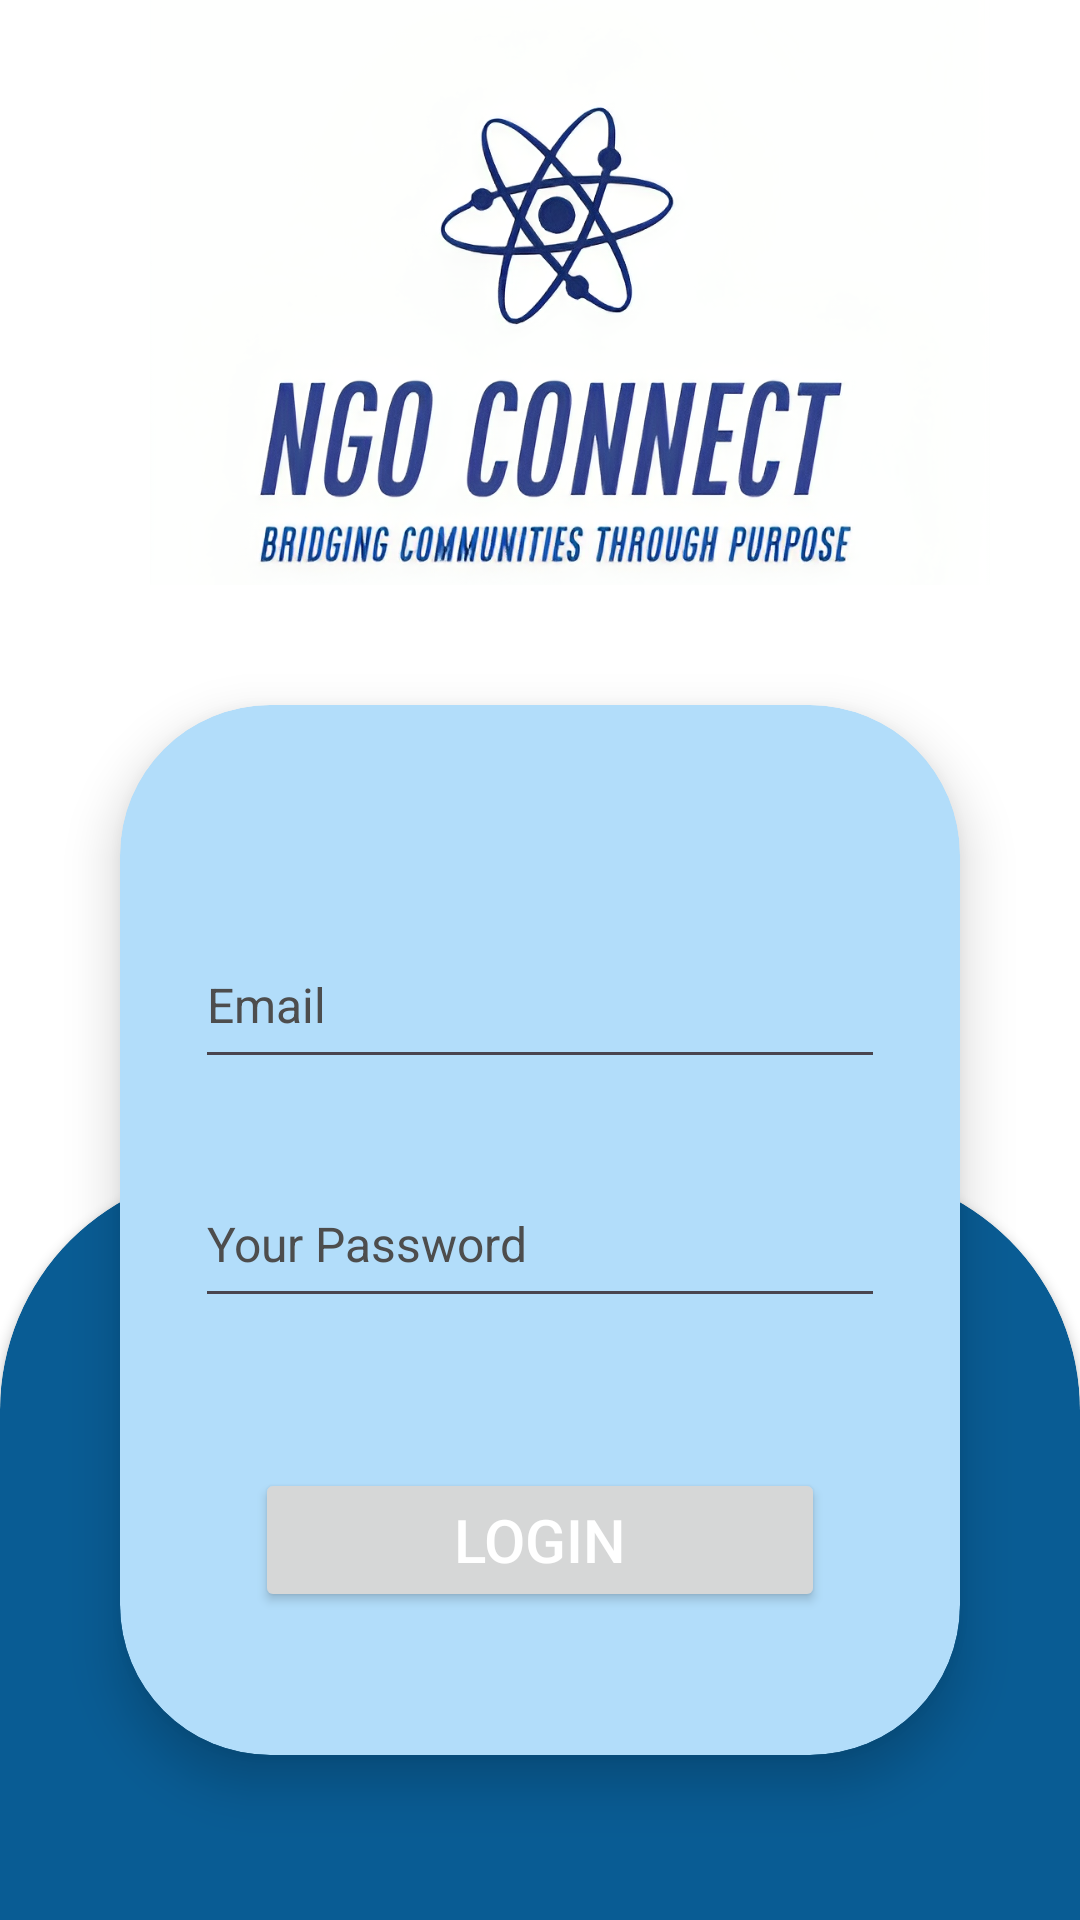

Layout XML and referenced resources for this Android screen:
<!-- AndroidManifest.xml: application theme Theme.NGOConnectApp -->
<!-- res/layout/activity_ngo_login.xml -->
<?xml version="1.0" encoding="utf-8"?>
<androidx.constraintlayout.widget.ConstraintLayout xmlns:android="http://schemas.android.com/apk/res/android"
    xmlns:app="http://schemas.android.com/apk/res-auto"
    xmlns:tools="http://schemas.android.com/tools"
    android:layout_width="match_parent"
    android:layout_height="match_parent"
    android:background="@color/white"
    tools:context=".NgoLoginActivity">

    <androidx.cardview.widget.CardView
        android:layout_width="0dp"
        android:layout_height="806dp"
        android:layout_marginTop="390dp"
        app:cardBackgroundColor="@color/bg_color"
        app:cardCornerRadius="80dp"
        app:layout_constraintEnd_toEndOf="parent"
        app:layout_constraintStart_toStartOf="parent"
        app:layout_constraintTop_toTopOf="parent">

        <TextView
            android:layout_width="wrap_content"
            android:layout_height="wrap_content"
            android:layout_marginLeft="20dp"
            android:layout_marginTop="280dp"
            android:layout_marginRight="20dp"
            android:layout_marginBottom="50dp"
            android:text="@string/terms_conditions"
            android:textColor="@color/white"
            android:textSize="16sp"
            android:textStyle="italic">

        </TextView>

    </androidx.cardview.widget.CardView>

    <ImageView
        android:id="@+id/imageView7"
        android:layout_width="280dp"
        android:layout_height="195dp"
        android:layout_marginStart="20dp"
        android:background="@color/white"
        android:scaleType="centerCrop"
        android:src="@drawable/applogo"
        app:layout_constraintEnd_toEndOf="parent"
        app:layout_constraintStart_toStartOf="parent"
        app:layout_constraintTop_toTopOf="parent" />

    <androidx.cardview.widget.CardView
        android:layout_width="280dp"
        android:layout_height="350dp"
        android:layout_marginTop="40dp"
        app:cardBackgroundColor="#B2DDFA"
        app:cardCornerRadius="50dp"
        app:cardElevation="10dp"
        app:layout_constraintEnd_toEndOf="parent"
        app:layout_constraintStart_toStartOf="parent"
        app:layout_constraintTop_toBottomOf="@+id/imageView7">

        <LinearLayout
            android:layout_width="match_parent"
            android:layout_height="match_parent"
            android:layout_margin="25dp"
            android:orientation="vertical">

            <EditText
                android:id="@+id/etEmailLogin"
                android:layout_width="match_parent"
                android:layout_height="wrap_content"
                android:layout_marginTop="50dp"
                android:hint="@string/emailStr"
                android:inputType="text|textEmailAddress"
                android:paddingTop="14dp"
                android:paddingBottom="14dp"
                android:textColor="@color/black"
                android:textColorHint="@color/dark_grey"
                android:textSize="16sp">

            </EditText>

            <EditText
                android:id="@+id/etPasswordLogin"
                android:layout_width="match_parent"
                android:layout_height="wrap_content"
                android:layout_marginTop="30dp"
                android:hint="@string/create_psswd"
                android:inputType="text|textPassword"
                android:paddingTop="14dp"
                android:paddingBottom="14dp"
                android:textColor="@color/black"
                android:textColorHint="@color/dark_grey"
                android:textSize="16sp">

            </EditText>

            <Button
                android:id="@+id/btnLogin"
                android:layout_width="match_parent"
                android:layout_height="wrap_content"
                android:layout_gravity="center"
                android:layout_marginLeft="20dp"
                android:layout_marginTop="50dp"
                android:layout_marginRight="20dp"
                android:text="Login"
                android:textColor="@color/white"
                android:textSize="20sp">

            </Button>

        </LinearLayout>

    </androidx.cardview.widget.CardView>

</androidx.constraintlayout.widget.ConstraintLayout>
<!-- resources referenced by this layout -->
<resources>
  <color name="bg_color">#095c94</color>
  <color name="black">#FF000000</color>
  <color name="dark_grey">#4d4d4d</color>
  <color name="white">#FFFFFFFF</color>
  <!-- drawable applogo: png bitmap (drawable, 513000 bytes) -->
  <string name="create_psswd">Your Password</string>
  <string name="emailStr">Email</string>
  <string name="terms_conditions">By logging in, you agree to abide by our terms and conditions. Please review our terms and conditions carefully before proceeding </string>
  <style name="Theme.NGOConnectApp" parent="Base.Theme.NGOConnectApp" />
  <style name="Base.Theme.NGOConnectApp" parent="Theme.Material3.DayNight.NoActionBar">
          
           <item name="colorPrimary">@color/bg_color</item>
          <item name="android:statusBarColor">@color/bg_color</item>
          <item name="android:textColor">@color/black_shade</item>
          <item name="android:textColorPrimary">@color/black</item>
          <item name="android:textColorHint">@color/grey</item>
      </style>
  <color name="black_shade">#2b2a2a</color>
  <color name="grey">#7d7d7c</color>
</resources>
